Run: headless pygame with SDL's dummy video driver; simulated clock (each Clock.tick advances the game by its frame time, no real sleeping); random seed 0; keys injected as events and as key.get_pressed() state; mouse plan: one left click at the window centre at the start of phase 2, then a move to the lower-right quarter at the start of phase 3.
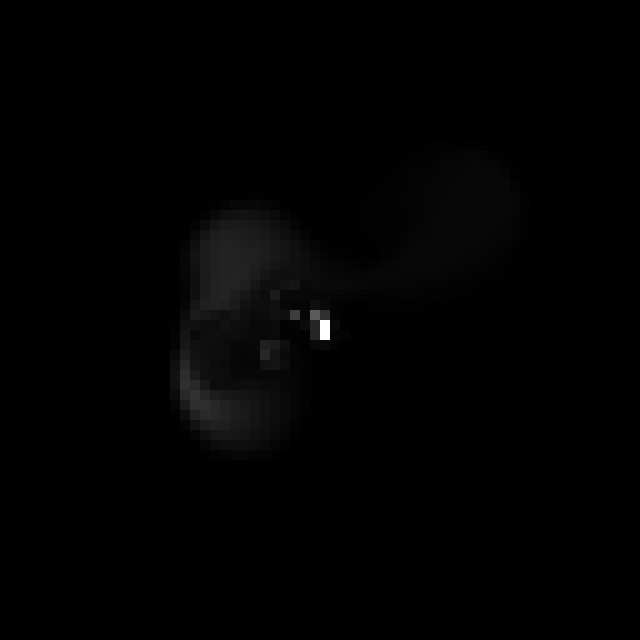
Frame 1 of 2 · flips 1–60 · no input
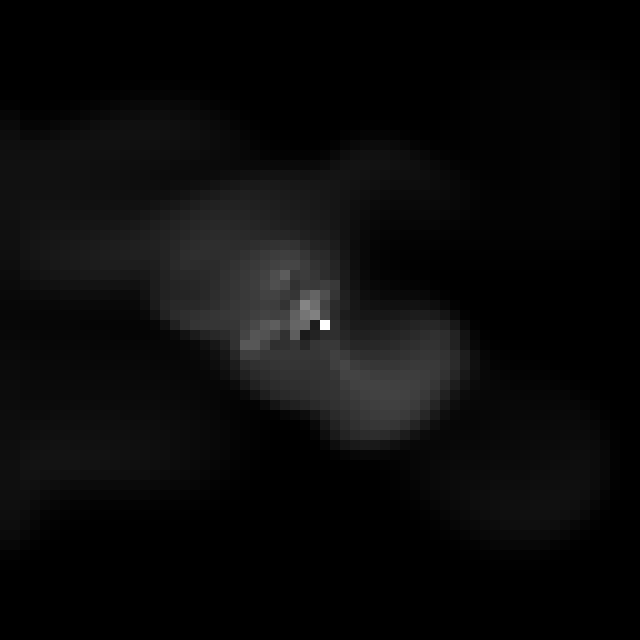
Frame 2 of 2 · flips 61–180 · clicked the window centre · tapped SPACE, RETURN · held RIGHT (→), D

The pygame program that drew these frames:

import pygame
import math
import random
# global variables
size = 64
dt = 1/120
iter = 4
scale = 10
maxsize = size**2 - 1

# from x, y to x in an array
def xyToX(x, y):
    if x + y*size > maxsize:
        return maxsize
    else:
        return x + y*size


# FLUID CLASS
class FluidMat():
    diff = 0
    visc = 0

    preDye = [0] * (size**2)
    dye = [0] * (size**2)

    velx = [0] * (size**2)
    vely = [0] * (size**2)

    preVelx = [0] * (size**2)
    preVely = [0] * (size**2)
    
    def __init__(self, diffusion, viscosity):
        self.diff = diffusion
        self.visc = viscosity

    def addDye(self, x, y, amount):
        self.dye[xyToX(x, y)] += amount

    def addVelocity(self, x, y, amountx, amounty):
        self.velx[xyToX(x, y)] += amountx
        self.vely[xyToX(x, y)] += amounty



# USED FUNCTIONS
# diffuse function
def diffuse (b, x, x0, diff):
    a = dt * diff * (size - 2) ** 2
    lin_solve(b, x, x0, a, 1 + 6 * a)

# set bounds function
def set_bnd(b, x):
    for i in range(1, size-1):
        if b == 2:
            x[xyToX(i, 0)] = -x[xyToX(i, 1)]
            x[xyToX(i, size-1)] = -x[xyToX(i, size-2)]
        else:
            x[xyToX(i, 0)] = x[xyToX(i, 1)]
            x[xyToX(i, size-1)] = x[xyToX(i, size-2)]

    for j in range(1, size-1):
        if b == 1:
            x[xyToX(0, j)] = -x[xyToX(1, j)]
            x[xyToX(size-1, j)] = -x[xyToX(size-2, j)]
        else:
            x[xyToX(0, j)] = x[xyToX(1  , j)]
            x[xyToX(size-1, j)] = x[xyToX(size-2, j)]

    
    x[xyToX(0, 0)] = 0.5 * (x[xyToX(1, 0)] + x[xyToX(0, 1)])
    x[xyToX(0, size-1)] = 0.5 * (x[xyToX(1, size-1)] + x[xyToX(0, size-2)])
    x[xyToX(size-1, 0)] = 0.5 * (x[xyToX(size-2, 0)] + x[xyToX(size-1, 1)])
    x[xyToX(size-1, size-1)] = 0.5 * (x[xyToX(size-2, size-1)] + x[xyToX(size-1, size-2)])

# linear solve function
def lin_solve(b, x, x0, a, c):
    cRecip = 1.0 / c;
    for j in range(1, size-1):
        for i in range(1, size-1):
            x[xyToX(i, j)] = (x0[xyToX(i, j)] + a*(x[xyToX(i+1, j)] + x[xyToX(i-1, j)] + x[xyToX(i, j+1)] + x[xyToX(i, j-1)])) * cRecip
    set_bnd(b, x)

# fix fluid flow function
def fixFlow(velx, vely, p, div):

    for j in range(1, size-1):
        for i in range(1, size-1):
            div[xyToX(i, j)] = -0.5 * (velx[xyToX(i+1, j)] - velx[xyToX(i-1, j)] + vely[xyToX(i, j+1)] - vely[xyToX(i, j-1)])/size;
            p[xyToX(i, j)] = 0;
    set_bnd(0, div); 
    set_bnd(0, p);
    lin_solve(0, p, div, 1, 6);
    for j in range(1, size-1):
        for i in range(1, size-1):
            velx[xyToX(i, j)] -= 0.5 * (p[xyToX(i+1, j)] - p[xyToX(i-1, j)]) * size
            vely[xyToX(i, j)] -= 0.5 * (p[xyToX(i, j+1)] - p[xyToX(i, j-1)]) * size
    set_bnd(1, velx)
    set_bnd(2, vely)

# advection function
def advect(b, d, d0, velx, vely):
    dtx = dt * (size - 2)
    dty = dt * (size - 2)
    Nfloat = size;
    
    for j in range(1, size-1):
        for i in range(1, size-1):
            jfloat = j
            ifloat = i
            tmp1 = dtx * velx[xyToX(i, j)]
            tmp2 = dty * vely[xyToX(i, j)]
            x    = ifloat - tmp1
            y    = jfloat - tmp2
            
            if x < 0.5:
                x = 0.5
            if x > Nfloat + 0.5:
                x = Nfloat + 0.5
            i0 = math.floor(x) 
            i1 = i0 + 1
            if y < 0.5:
                y = 0.5
            if y > Nfloat + 0.5:
                y = Nfloat + 0.5 
            j0 = math.floor(y)
            j1 = j0 + 1
        
            s1 = x - i0
            s0 = 1 - s1
            t1 = y - j0
            t0 = 1 - t1
            
            i0i = i0
            i1i = i1
            j0i = j0
            j1i = j1
            
            d[xyToX(i, j)] = s0 * (t0 * d0[xyToX(i0i, j0i)] + t1 * d0[xyToX(i0i, j1i)]) + s1 * (t0 * d0[xyToX(i1i, j0i)] + t1 * d0[xyToX(i1i, j1i)])
    set_bnd(b, d);

# time step function
def fluidStep(fluid):
    visc = fluid.visc
    diff = fluid.diff
    Vx = fluid.velx
    Vy = fluid.vely
    V0x = fluid.preVelx
    V0y = fluid.preVely
    preDye = fluid.preDye
    dye = fluid.dye
    
    diffuse(1, V0x, Vx, visc);
    diffuse(2, V0y, Vy, visc);
    
    fixFlow(V0x, V0y, Vx, Vy);
    
    advect(1, Vx, V0x, V0x, V0y);
    advect(2, Vy, V0y, V0x, V0y);
    
    fixFlow(Vx ,Vy, V0x, V0y);
    
    diffuse(0, preDye, dye, diff);
    advect(0, dye, preDye, Vx, Vy);

# render dye function
def renderDye(fluid):
    for i in range(0, size):
        for j in range(0, size):
            x = i * scale
            y = j * scale
            color = min(fluid.dye[xyToX(i,j)], 255)
            pygame.draw.rect(screen, (color, color, color), pygame.Rect(x, y, scale, scale))

# SIMULATION
# initialize a fluid
fluid = FluidMat(0, 0)

# pygame setup
pygame.init()
screen = pygame.display.set_mode((size*scale, size*scale))
clock = pygame.time.Clock()
running = True
dt = 1/120 #delta time 1/FPS
mousePrevPos = [0]*2

while running:
	# poll for events
    # pygame.QUIT event means the user clicked X to close your window
    for event in pygame.event.get():
        if event.type == pygame.QUIT:
            running = False
        else:
            if event.type == pygame.MOUSEBUTTONDOWN or event.type == pygame.MOUSEMOTION :
                mouse_presses = pygame.mouse.get_pressed()
                if mouse_presses[0]:
                    pos = pygame.mouse.get_pos()
                    fluid.addDye(int(pos[0]/scale), int(pos[1]/scale), 100)
                    amountX = (pos[0] - mousePrevPos[0])*1.2
                    amountY = (pos[1] - mousePrevPos[1])*1.2
                    fluid.addVelocity(int(pos[0]/scale), int(pos[1]/scale), amountX, amountY)
                    mousePrevPos = pos

    # fill the screen with a color to wipe away anything from last frame
    screen.fill("black")

    # add a spring of fluid
    fluid.addDye(int(size/2), int(size/2), 125)
    fluid.addVelocity(int(size/2), int(size/2), random.randint(-50,50),random.randint(-50,50))

    # step through fluid function
    fluidStep(fluid)
    renderDye(fluid)

    # flip() the display to put your work on screen
    pygame.display.flip()

    # limits FPS to 120
    clock.tick(120)
pygame.quit()
